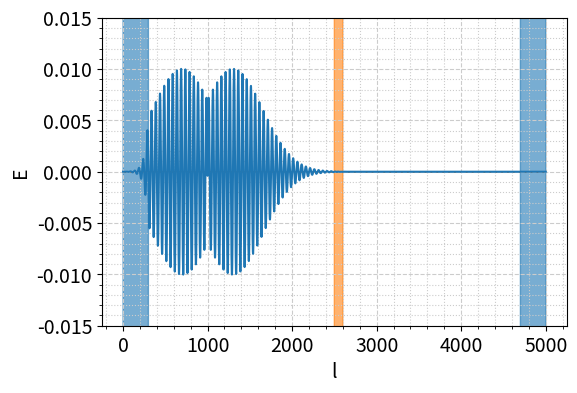
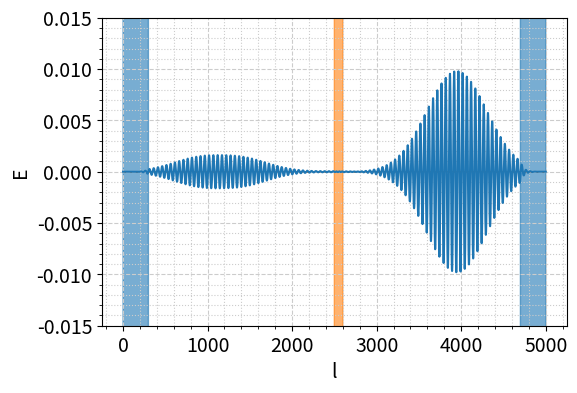

Here is the Python script that generated these plots, in order:
import matplotlib.pyplot as plt
import numpy as np
import matplotlib
font = {'size': 14}
matplotlib.rc('font', **font)

L = 5_000 # no. grid points
m = 10_000 # no. time steps

l_src = 1_000
delta = 0.02
tau = 0.9*delta # case 1) fullfill Courant condition => stable
# tau = 1.05*delta # case 2) violate Courant cond. => instable

Ez = np.zeros(L+1) # Electric field components
Hy = np.zeros(L) # Magnetic field components

N = 50 # grid points per space step
n = 1.46 # index of refraction
eps = np.ones(L+1) # permittivity of simulation space
eps[L//2:L//2+2*N] = n**2 # case 1) thin glass plate in middle
# eps[L//2:] = n**2 # case 2) very thick glass plate

sigma = np.ones(L+1) # boundary conditions
sigma[6*N:-6*N] = 0 # everywhere 0 except close to bounds

A = (1-sigma[1:]*tau/2) / (1 + sigma[1:]*tau/2)
B = tau / (1 + sigma[1:]*tau/2)
C = (1-sigma*tau/(2*eps)) / (1+sigma*tau/(2*eps))
D = (tau/eps) / (1+sigma*tau/(2*eps))

def source(t):
    t0 = 30
    spread = 10
    return np.sin(2*np.pi*t)*np.exp(-((t-t0)/spread)**2)

for i in range(m):

    Ez[1:-1] = D[1:-1]*(Hy[1:]-Hy[:-1])/delta + C[1:-1]*Ez[1:-1] # Update E field + bound. cond.
    Ez[l_src] -= D[l_src]*source(i*tau) # Update field due to source
    Hy = B*(Ez[1:]-Ez[:-1])/delta + A*Hy # Update H field incl. bound. cond.

    if i in [2000,5000]:
    # if i in [20,22,24,26]:
        plt.figure(figsize=(6,4))
        plt.ylim([-0.015,0.015])
        plt.plot(Ez)

        plt.fill_between(range(L+1), sigma, alpha=0.6, color='tab:blue')
        plt.fill_between(range(L+1), -sigma, alpha=0.6, color='tab:blue')
        plt.fill_between(range(L+1), eps-1, alpha=0.6, color='tab:orange')
        plt.fill_between(range(L+1), -(eps-1), alpha=0.6, color='tab:orange')

        plt.xlabel('l')
        plt.ylabel('E')
        plt.minorticks_on()
        plt.grid(which='major', color='#CCCCCC', linestyle='--')
        plt.grid(which='minor', color='#CCCCCC', linestyle=':')
        plt.show()
